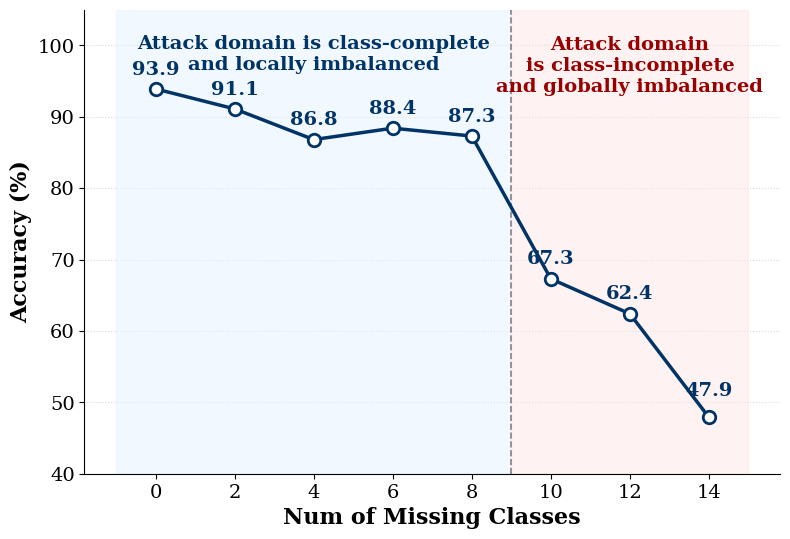

This chart was generated by the following Python code: (Note: this script raises an exception after producing the figure.)
import matplotlib.pyplot as plt
import numpy as np

# 1. 准备数据
cases = ['0', '2', '4', '6', '8', '10', '12', '14']
accuracies = [93.9, 91.1, 86.8, 88.4, 87.3, 67.3, 62.4, 47.9]

# 2. 设置绘图环境 (强制使用 Times New Roman)
plt.rcParams['font.family'] = 'serif'
plt.rcParams['font.serif'] = ['Times New Roman'] + plt.rcParams['font.serif']
plt.rcParams['axes.unicode_minus'] = False

fig, ax = plt.subplots(figsize=(8, 5.5), dpi=300)

# 3. 绘制分区背景阴影 (保持原有的高级感分区)
# 区域1：全部故障类型覆盖 (淡蓝色)
ax.axvspan(-0.5, 4.5, color='#e6f2ff', alpha=0.5, label='Full Fault Coverage', zorder=1)
# 区域2：存在缺失故障类型 (淡红色)
ax.axvspan(4.5, 7.5, color='#ffe6e6', alpha=0.5, label='Missing Fault Types', zorder=1)

# 4. 绘制主体折线
# 使用深蓝色 #003366，白底圆点
ax.plot(cases, accuracies, color='#003366', linewidth=2.5, marker='o',
        markersize=9, markerfacecolor='white', markeredgewidth=2, label='Avg. Accuracy', zorder=5)

# 5. 【新增】显示每个点的数据数值
for i, acc in enumerate(accuracies):
    # 根据数据点位置自动调整偏移，防止文字重叠
    offset = 1.5 if acc > 60 else 2.5
    ax.text(i, acc + offset, f'{acc:.1f}', ha='center', va='bottom',
            fontsize=14, fontweight='bold', color='#003366', zorder=6)

# 6. 精细化修饰
# 添加中间的分界虚线
ax.axvline(x=4.5, color='#666666', linestyle='--', linewidth=1.2, alpha=0.8, zorder=2)

# 阶段性文字标注
ax.text(2, 96, 'Attack domain is class-complete\nand locally imbalanced',
        ha='center', va='bottom', fontsize=14, fontweight='bold', color='#003366')
ax.text(6, 93, 'Attack domain\nis class-incomplete\nand globally imbalanced',
        ha='center', va='bottom', fontsize=14, fontweight='bold', color='#990000')

# 坐标轴标签和范围
ax.set_ylim(40, 105) # 稍微调高上限给文字留空
ax.tick_params(axis='both', labelsize=14)  # 修改刻度字体大小
ax.set_ylabel('Accuracy (%)', fontsize=16, fontweight='bold')
ax.set_xlabel('Num of Missing Classes', fontsize=16, fontweight='bold')

# 移除冗余边框
ax.spines['top'].set_visible(False)
ax.spines['right'].set_visible(False)

# 设置网格
ax.grid(axis='y', linestyle=':', alpha=0.5, zorder=0)
ax.set_axisbelow(True)

# 7. 保存结果
plt.tight_layout()
plt.savefig('experiments/students_unbalance/imbalance_impact_with_values.svg', format='svg', bbox_inches='tight')
plt.savefig('experiments/students_unbalance/imbalance_impact_with_values.pdf', format='pdf', bbox_inches='tight')
# plt.show()
plt.close()

print("包含数据标注的高级趋势图已保存。")
